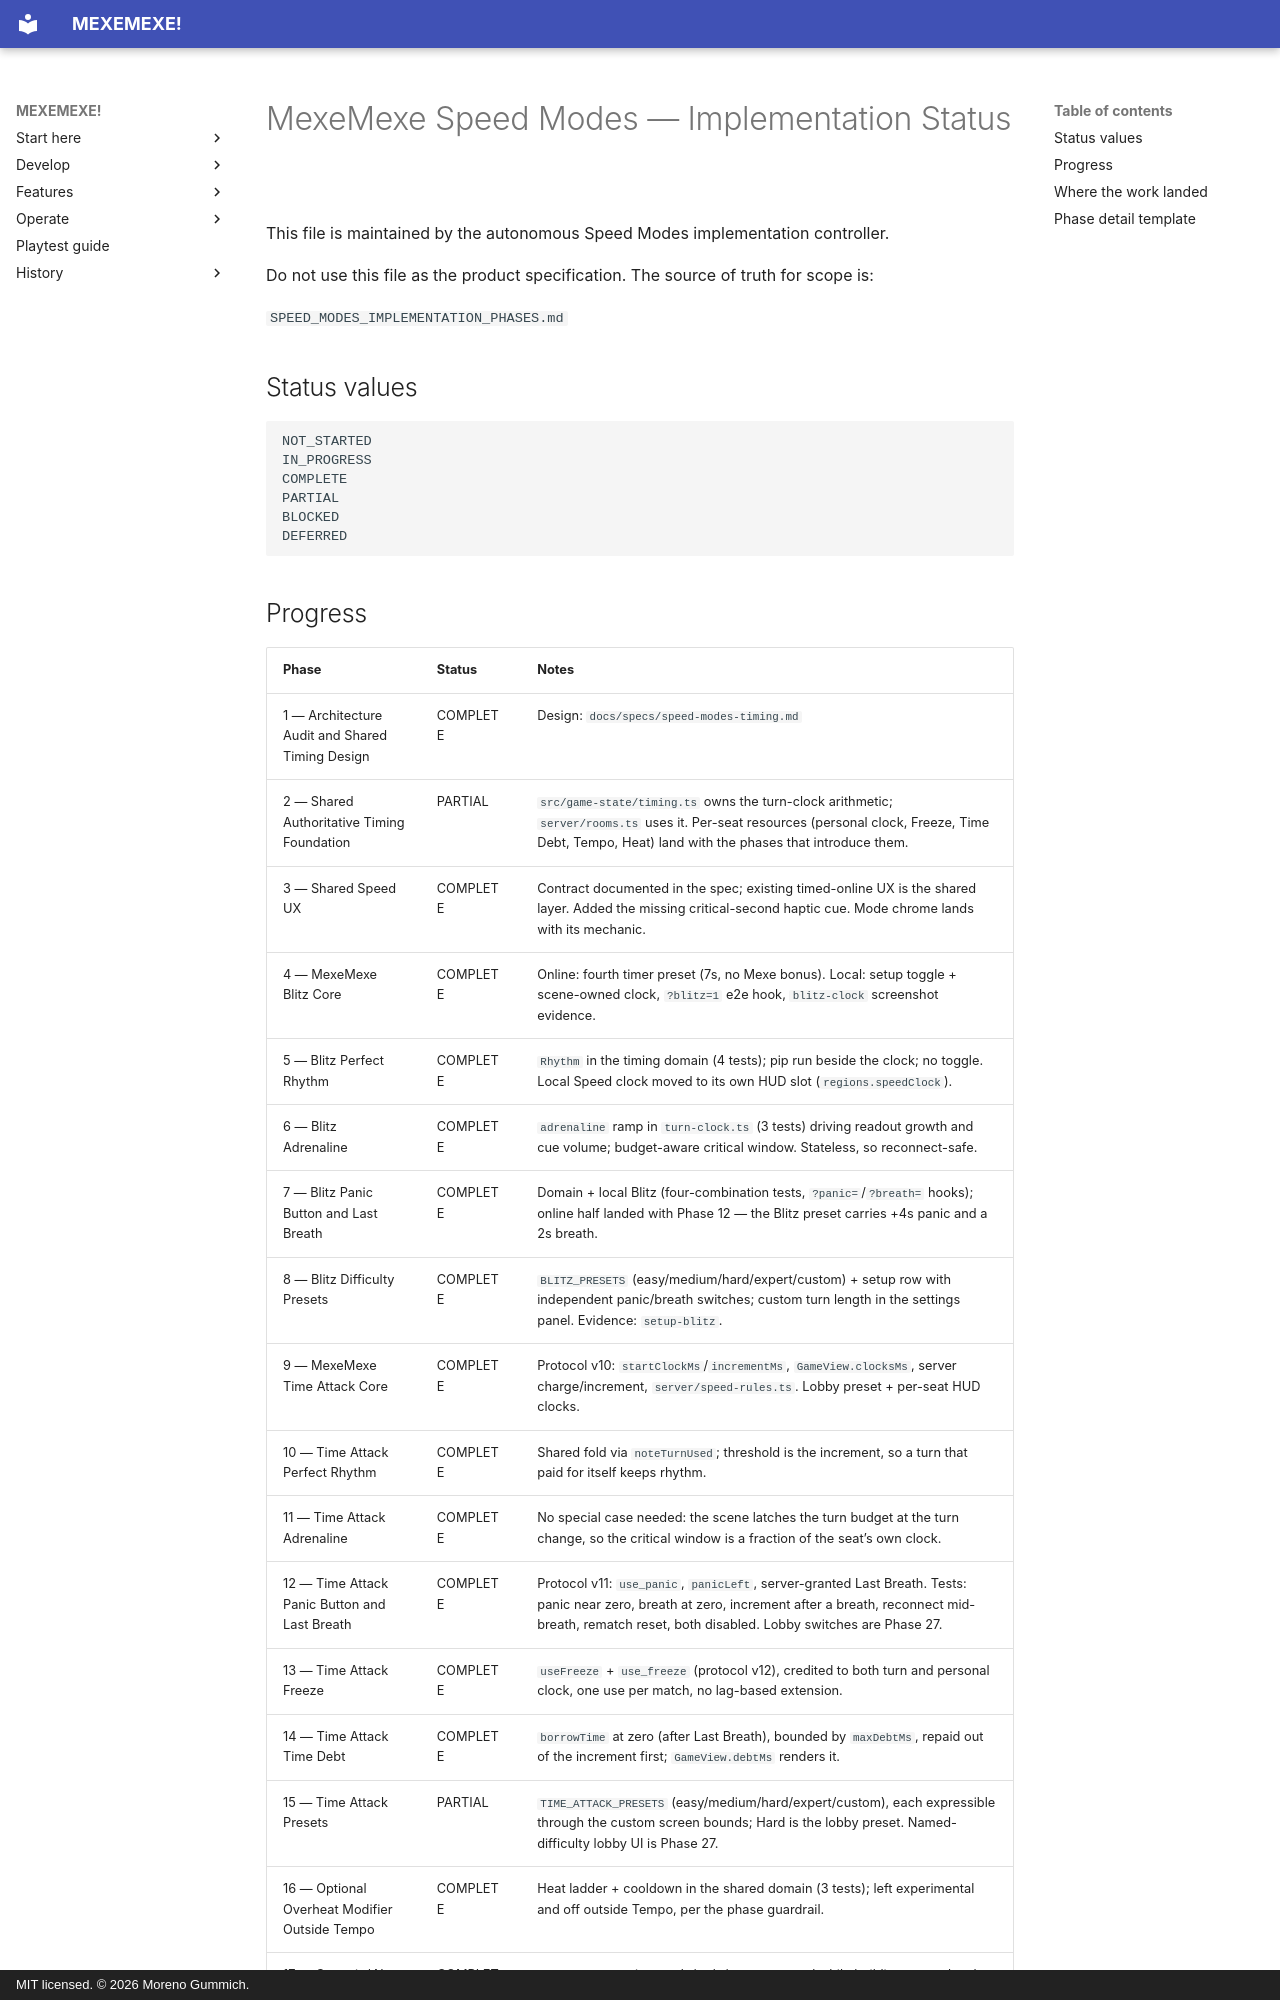

repository: mgummich/mexemexe-game · page: SPEED_MODES_IMPLEMENTATION_STATUS/index.html · generator: mkdocs · copyright: MIT licensed. © 2026 Moreno Gummich.

# MexeMexe Speed Modes — Implementation Status

This file is maintained by the autonomous Speed Modes implementation controller.

Do not use this file as the product specification.
The source of truth for scope is:

`SPEED_MODES_IMPLEMENTATION_PHASES.md`

## Status values

```text
NOT_STARTED
IN_PROGRESS
COMPLETE
PARTIAL
BLOCKED
DEFERRED
```
